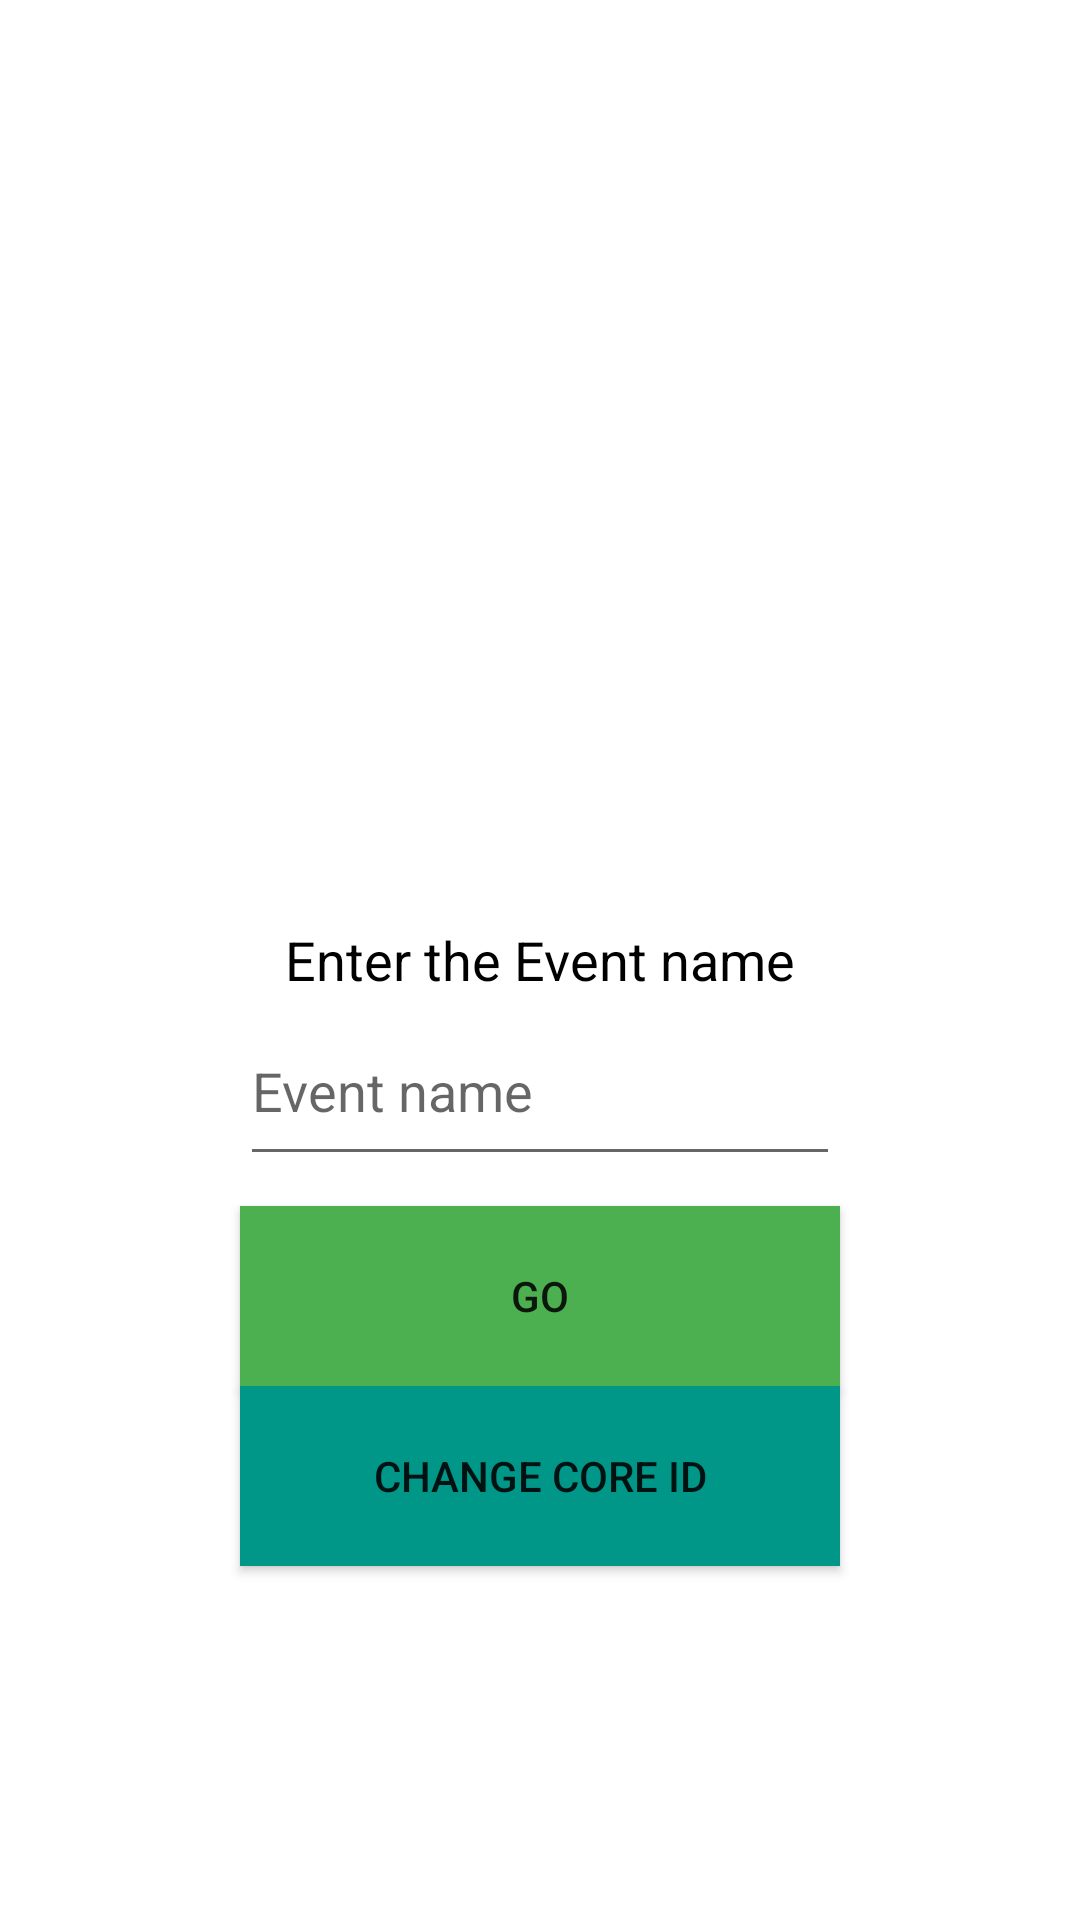

Write the Android layout XML for this screen, with the resource values it uses.
<!-- AndroidManifest.xml: application theme AppTheme -->
<!-- res/layout/activity_create_event.xml -->
<RelativeLayout
    xmlns:android="http://schemas.android.com/apk/res/android"
    xmlns:tools="http://schemas.android.com/tools"
    android:id="@+id/activity_create_event"
    android:layout_width="match_parent"
    android:layout_height="match_parent"
    tools:context=".CreateEventActivity">

    <TextView
        android:id="@+id/text_enter_event_name"
        android:layout_width="wrap_content"
        android:layout_height="wrap_content"
        android:text="@string/text_enter_event_name"
        android:textAppearance="?android:textAppearanceMedium"
        android:layout_centerHorizontal="true"
        android:layout_centerVertical="true"
        android:textColor="@color/black"/>

    <EditText
        android:id="@+id/event_name"
        android:layout_width="200dp"
        android:layout_height="60dp"
        android:layout_centerHorizontal="true"
        android:layout_below="@id/text_enter_event_name"
        android:hint="@string/event_name"
        android:textColor="@color/black"
        android:layout_marginBottom="10dp"/>

    <Button
        android:id="@+id/button_go"
        android:layout_width="200dp"
        android:layout_height="60dp"
        android:text="@string/button_go"
        android:layout_gravity="center_horizontal"
        android:layout_centerHorizontal="true"
        android:layout_below="@id/event_name"
        android:onClick="createEvent"
        android:background="@color/green"/>

    <Button
        android:id="@+id/button_change_core_id"
        android:layout_width="200dp"
        android:layout_height="60dp"
        android:text="@string/button_change_core_id"
        android:layout_gravity="center_horizontal"
        android:layout_centerHorizontal="true"
        android:layout_below="@id/button_go"
        android:onClick="changeCoreID"
        android:background="@color/teal"/>

</RelativeLayout>
<!-- resources referenced by this layout -->
<resources>
  <color name="black">#000000</color>
  <color name="green">#4CAF50</color>
  <color name="teal">#009688</color>
  <string name="button_change_core_id">Change core ID</string>
  <string name="button_go">Go</string>
  <string name="event_name">Event name</string>
  <string name="text_enter_event_name">Enter the Event name</string>
  <style name="AppTheme" parent="android:Theme.Material.Light">
          <item name="android:colorPrimary">@color/red</item>
          
          <item name="android:windowBackground">@color/white</item>
          <item name="android:colorPrimaryDark">@color/red_dark</item>
          <item name="android:colorAccent">@color/red</item>
      </style>
  <color name="red">#F44336</color>
  <color name="white">#FFFFFF</color>
  <color name="red_dark">#D50000</color>
</resources>
